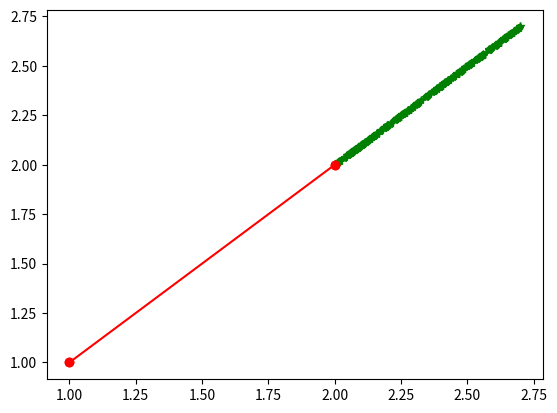

Here is the Python script that generated this plot:
import numpy as np


"""
函数描述：利用平移公式产生新解，物理上是在 oldBest —— newBest 这条直线上进行搜索产生新解，我们认为新旧两个最优解的连线上大概率会出现好的解，比如两个解在谷底两侧时
参数：
    oldBest  - 历史最优解
    newBest  - 新的最优解
    SE       - 每个算子产生候选解的个数
    beta     - 产生新解时所需参数，叫平移因子
返回值：
    y - 产生的SE个新解(SE,N) 
"""
def op_translate(oldBest,newBest,SE,beta):
	n = oldBest.size
	oldBest = oldBest.reshape(n,1)
	newBest = newBest.reshape(n,1)    # 定义局部变量
	diff = (newBest - oldBest)
	a = np.tile(newBest,SE)
	b = beta/(np.linalg.norm(diff) + 2e-16) # 需要加上一个极小值
	c = np.tile(np.random.uniform(0,1,(1,SE)),n).reshape(n,SE)* np.tile(diff,SE)
	y = a + b * c
	y = y.transpose()
	return y

if __name__ == '__main__':
	import matplotlib.pyplot as plt

	oldBest = np.array([1,1])
	newBest = np.array([2,2])
	SE = 200
	beta = 1
	state = op_translate(oldBest,newBest,SE,beta)
	print(state)
	plt.plot(state[:,0],state[:,1],'g*-') # 画出各点
	Best = np.vstack((oldBest,newBest))  # 组合   newBest 和Best 仍然没有变，为行向量
	plt.plot(Best[:,0],Best[:,1],'ro-')  # 画出两点连线
	plt.plot(oldBest[0],oldBest[1],'ro-')# 画出旧点
	plt.plot(newBest[0],newBest[1],'ro-')# 画出新点
	plt.show()
